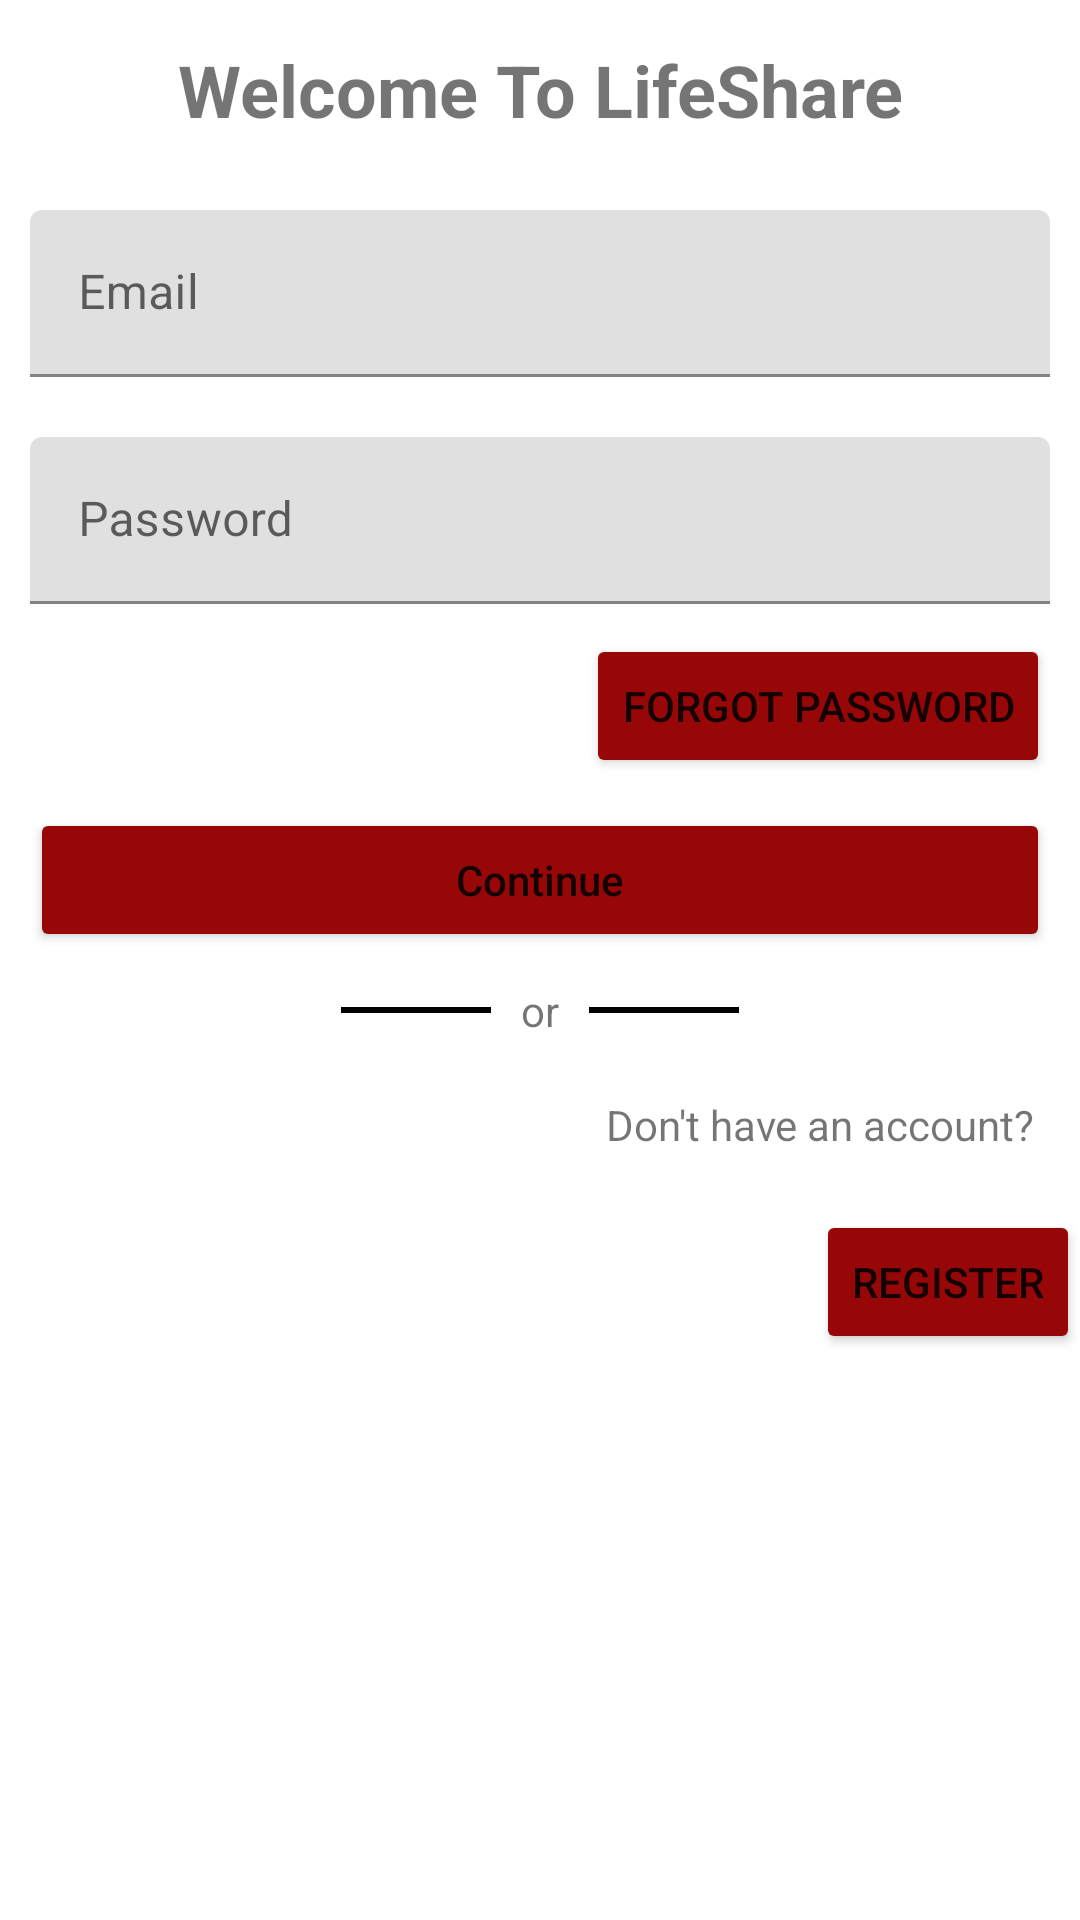

Write the Android layout XML for this screen, with the resource values it uses.
<!-- AndroidManifest.xml: application theme Theme.LifeShare -->
<!-- res/layout/patient__login_activity.xml -->
<?xml version="1.0" encoding="utf-8"?>
<LinearLayout xmlns:android="http://schemas.android.com/apk/res/android"
    xmlns:app="http://schemas.android.com/apk/res-auto"
    xmlns:tools="http://schemas.android.com/tools"
    android:layout_width="match_parent"
    android:layout_height="match_parent"
    android:layout_margin="10dp"
    android:background="@drawable/dd"

    android:orientation="vertical">

    <TextView
        android:id="@+id/txtIDd"
        android:layout_width="match_parent"
        android:layout_height="40dp"
        android:layout_margin="10dp"
        android:gravity="center"
        android:text="Welcome To LifeShare"
        android:textSize="24sp"
        android:textStyle="bold" />

<com.google.android.material.textfield.TextInputLayout
android:layout_width="match_parent"
android:layout_height="wrap_content">

    <com.google.android.material.textfield.TextInputEditText
        android:id="@+id/txtPLEmail"
        android:layout_width="match_parent"
        android:layout_height="wrap_content"
        android:layout_margin="10dp"
        android:hint="Email " />
</com.google.android.material.textfield.TextInputLayout>

<com.google.android.material.textfield.TextInputLayout
android:layout_width="match_parent"
android:layout_height="wrap_content">

<com.google.android.material.textfield.TextInputEditText
    android:id="@+id/txtPLPass"
    android:layout_width="match_parent"
    android:layout_height="wrap_content"
    android:layout_margin="10dp"
    android:hint="Password" />
</com.google.android.material.textfield.TextInputLayout>

<androidx.constraintlayout.widget.ConstraintLayout
android:layout_width="match_parent"
android:layout_height="wrap_content">

    <Button
        android:layout_width="wrap_content"
        android:layout_height="wrap_content"
        android:layout_margin="10dp"
        android:onClick="ResetEmailPPass"
        android:text="Forgot Password"
        app:backgroundTint="#970707"
        app:layout_constraintEnd_toEndOf="parent"
        tools:ignore="MissingConstraints"></Button>
</androidx.constraintlayout.widget.ConstraintLayout>

    <Button
        android:id="@+id/button0"
        android:layout_width="match_parent"
        android:layout_height="wrap_content"
        android:layout_margin="10dp"
        android:onClick="loginIntoP"
        android:text="Continue"
        android:textAllCaps="false"
        app:backgroundTint="#970707" />

<LinearLayout
android:layout_width="match_parent"
android:layout_height="wrap_content"
android:gravity="center_horizontal">

<View
    android:layout_width="50dp"
    android:layout_height="2dp"
    android:layout_gravity="center"
    android:background="#000" />

<TextView
    android:layout_width="wrap_content"
    android:layout_height="wrap_content"
    android:layout_gravity="center"
    android:layout_marginStart="10dp"
    android:layout_marginEnd="10dp"
    android:text="or" />

<View
    android:layout_width="50dp"
    android:layout_height="2dp"
    android:layout_gravity="center"
    android:background="#000" />
</LinearLayout>

    

<RelativeLayout
android:layout_width="match_parent"
android:layout_height="wrap_content">

<TextView
    android:id="@+id/textView3"
    android:layout_width="173dp"
    android:layout_height="57dp"
    android:layout_alignParentEnd="true"
    android:layout_alignParentBottom="false"
    android:layout_marginBottom="0dp"
    android:gravity="center"
    android:text="Don't have an account?" />

    <Button
        android:id="@+id/button21"
        android:layout_width="wrap_content"
        android:layout_height="wrap_content"
        android:layout_below="@+id/textView3"
        android:layout_alignParentEnd="true"
        android:layout_alignParentBottom="false"
        android:onClick="sinUpagee1"
        android:text="Register"
        app:backgroundTint="#970707" />

</RelativeLayout>


    

    </LinearLayout>
<!-- resources referenced by this layout -->
<resources>
  <style name="Theme.LifeShare" parent="Theme.MaterialComponents.DayNight.DarkActionBar">
          
          <item name="colorPrimary">@color/purple_500</item>
          <item name="colorPrimaryVariant">@color/purple_700</item>
          <item name="colorOnPrimary">@color/white</item>
          
          <item name="colorSecondary">@color/teal_200</item>
          <item name="colorSecondaryVariant">@color/teal_700</item>
          <item name="colorOnSecondary">@color/black</item>
          
          <item name="android:statusBarColor" tools:targetApi="l">?attr/colorPrimaryVariant</item>
          
      </style>
  <!-- not gathered from this repository: default colours our renderer supplied (Android Studio template values) -->
  <color name="purple_500">#FF6200EE</color>
  <color name="purple_700">#FF3700B3</color>
  <color name="teal_200">#FF03DAC5</color>
  <color name="teal_700">#FF018786</color>
  <color name="black">#FF000000</color>
  <color name="white">#FFFFFFFF</color>
</resources>
